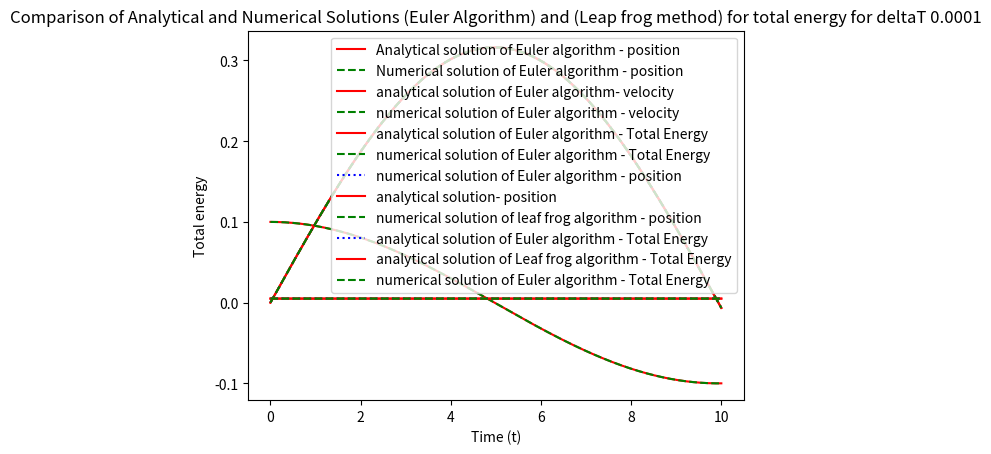

Source code (Python):
from matplotlib import pyplot as plt
import numpy as np

intial_position = 0.0
intial_velocity = 0.1
time=0
delta_t = 0.0001
spring_constant = 0.1 #k
mass = 1

time_list=[]
time_list.append(time)
iteration = int(10/delta_t)

positions = np.zeros(iteration)
velocity = np.zeros(iteration)
positions[0]= intial_position
velocity[0] = intial_velocity

total_energy = np.zeros(iteration)



for i in range (iteration-1):
    # omega_square = spring_constant/ mass 
    a= -spring_constant/ mass* positions[i]
    positions[i+1] = positions[i] + velocity[i] * delta_t
    # velocity = velocity + a*delta_t
    velocity[i+1] = velocity[i] + a*delta_t
    
    time = time + delta_t
    time_list.append(time)

for i in range(iteration):
    kinetic_energy= 0.5*mass*velocity[i]**2
    potential_energy=  0.5*spring_constant*positions[i]**2
    total_energy[i]= kinetic_energy+potential_energy


#----------Leap frog method--------------

lf_position=np.zeros(iteration)
lf_velocity = np.zeros(iteration)
lf_total_energy =np.zeros(iteration)

lf_position[0]= intial_position
lf_velocity[0]= intial_velocity
print('intial', lf_position)
for i in range (iteration-1):
    middle_step= lf_position[i]+lf_velocity[i]*delta_t/2
    print('middle', middle_step)
    a= - (spring_constant/mass) *middle_step
    lf_velocity[i+1]= lf_velocity[i]+ a*delta_t
    lf_position[i+1] = middle_step  + lf_velocity[i+1]*delta_t/2


for i in range(iteration):
    lf_kinetic_energy= 0.5*mass*lf_velocity[i]**2
    lf_potential_energy=  0.5*spring_constant*lf_position[i]**2
    lf_total_energy[i]= lf_kinetic_energy+lf_potential_energy

continous_time = np.arange(0, 10, 0.01)
print(len(continous_time))

r0= 0.1
v0=0
omega_alalytical= np.sqrt(spring_constant/mass)
a_analytical = np.sqrt(intial_position**2+(intial_velocity/omega_alalytical)**2)
phi = np.arctan2((-intial_velocity/(a_analytical*omega_alalytical)),(intial_position/a_analytical))


total_energy_analytical_value =[]
functionvalues=[]
velocity_analytical_list=[]

for t in time_list:
    position_function = a_analytical*(np.cos(omega_alalytical*t+phi))
    functionvalues.append(position_function)

    velocity_function = -omega_alalytical*a_analytical*np.sin(omega_alalytical*t+phi)
    velocity_analytical_list.append(velocity_function)
    
    potential_energy_analytical= 0.5*mass*omega_alalytical**2*a_analytical**2*np.sin(omega_alalytical*t+phi)**2
    kinetic_energy_analytical = 0.5*spring_constant*a_analytical**2*np.cos(omega_alalytical*t+phi)**2
    total_energy_analytical = potential_energy_analytical+ kinetic_energy_analytical
    # total_energy_analytical = 0.5*spring_constant*a_analytical**2
    total_energy_analytical_value.append(total_energy_analytical)



plt.plot(time_list, functionvalues, color='r', linestyle='-', label='Analytical solution of Euler algorithm - position')
plt.plot(time_list, positions, color='g', linestyle='--', label='Numerical solution of Euler algorithm - position')
plt.legend()
plt.xlabel('Time (t)')
plt.ylabel('x(t)')
plt.title(f'Comparison of Analytical and Numerical Solutions (Euler Algorithm) for Position for deltaT {delta_t}')

plt.show()

plt.plot(time_list,velocity_analytical_list , color='r', linestyle ='-' ,label='analytical solution of Euler algorithm- velocity' )
plt.plot(time_list,velocity, color='g', linestyle= '--' ,label='numerical solution of Euler algorithm - velocity')
plt.xlabel('Time (t)')
plt.ylabel('Velocity')
plt.title(f'Comparison of Analytical and Numerical Solutions (Euler Algorithm) for Velocity for deltaT {delta_t}')
plt.legend()
plt.show() 

plt.plot(time_list,total_energy, color='r', linestyle ='-',label='analytical solution of Euler algorithm - Total Energy')
plt.plot(time_list,total_energy_analytical_value, color='g', linestyle= '--' ,label='numerical solution of Euler algorithm - Total Energy')
plt.xlabel('Time (t)')
plt.ylabel('Total energy')
plt.title(f'Comparison of Analytical and Numerical Solutions (Euler Algorithm) for total energy for deltaT {delta_t}')
plt.legend()
plt.show()


plt.plot(time_list,positions, color='b', linestyle= 'dotted' ,label='numerical solution of Euler algorithm - position')
plt.plot(time_list,functionvalues , color='r', linestyle ='-' ,label='analytical solution- position' )
plt.plot(time_list,lf_position, color='g', linestyle= '--' ,label='numerical solution of leaf frog algorithm - position')
plt.xlabel('Time (t)')
plt.ylabel('x(t)')
plt.title(f'Comparison of Analytical, Numerical Solutions (Euler Algorithm) and (Leap frog method) for Position for deltaT {delta_t}')
plt.legend()
plt.show()  


plt.plot(time_list,total_energy, color='b', linestyle ='dotted',label='analytical solution of Euler algorithm - Total Energy')
plt.plot(time_list,lf_total_energy, color='r', linestyle ='-',label='analytical solution of Leaf frog algorithm - Total Energy')
plt.plot(time_list,total_energy_analytical_value, color='g', linestyle= '--' ,label='numerical solution of Euler algorithm - Total Energy')
plt.xlabel('Time (t)')
plt.ylabel('Total energy')
plt.title(f'Comparison of Analytical and Numerical Solutions (Euler Algorithm) and (Leap frog method) for total energy for deltaT {delta_t}')
plt.legend()
plt.show()

